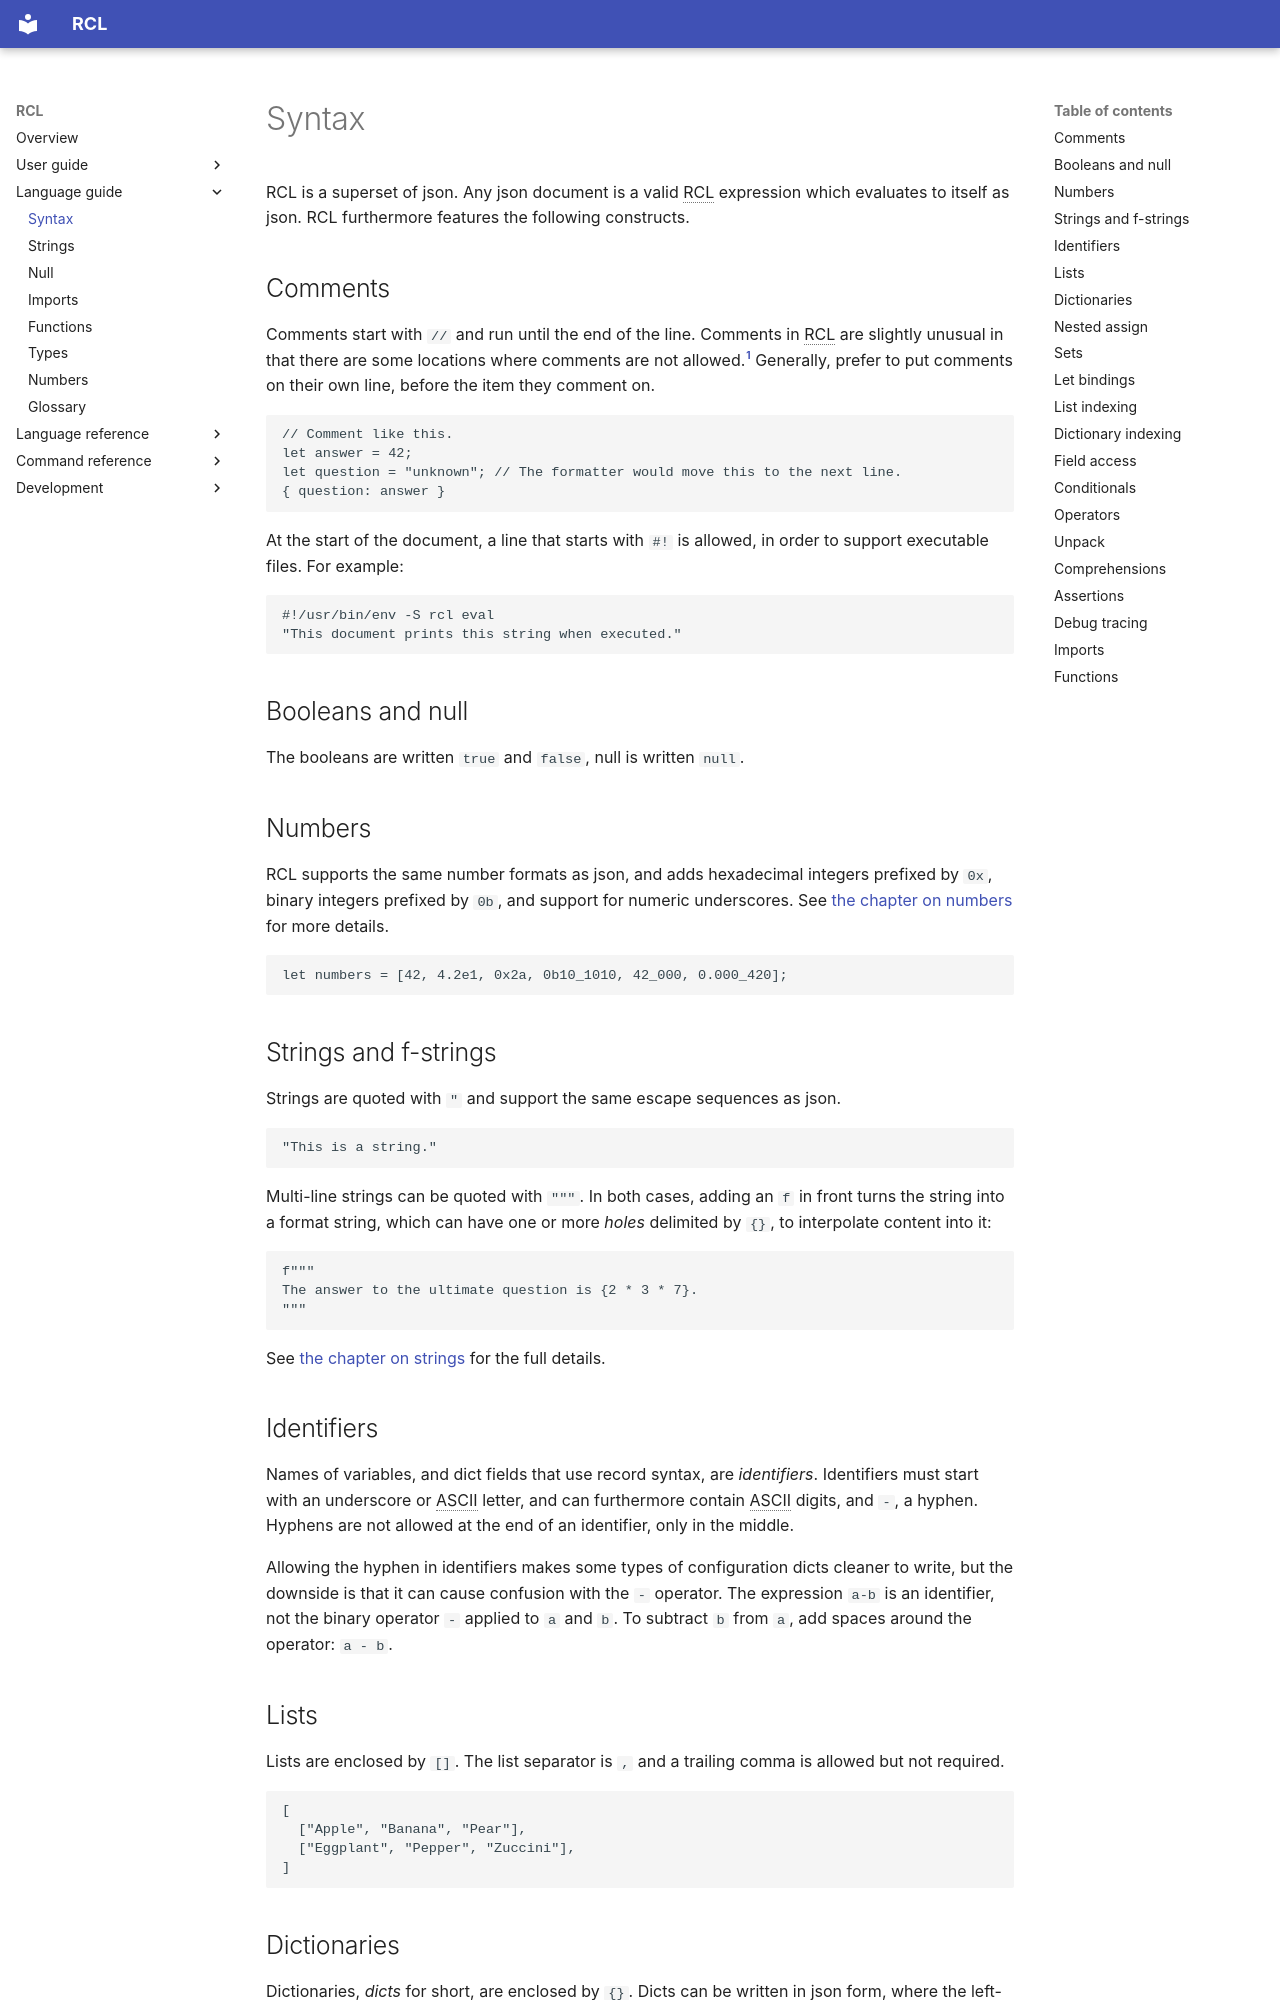

repository: ruuda/rcl · page: syntax/index.html · generator: mkdocs

# Syntax

RCL is a superset of json. Any json document is a valid <abbr>RCL</abbr>
expression which evaluates to itself as json. RCL furthermore features the
following constructs.

## Comments

Comments start with `//` and run until the end of the line. Comments in
<abbr>RCL</abbr> are slightly unusual in that there are some locations where
comments are not allowed.[^1] Generally, prefer to put comments on their own
line, before the item they comment on.

```rcl
// Comment like this.
let answer = 42;
let question = "unknown"; // The formatter would move this to the next line.
{ question: answer }
```

At the start of the document, a line that starts with `#!` is allowed, in order
to support executable files. For example:

```rcl
#!/usr/bin/env -S rcl eval
"This document prints this string when executed."
```

[^1]: The reason for disallowing comments in arbitrary locations, is that
<abbr>RCL</abbr> has a single syntax tree that is used both by the formatter and
the evaluator. The upside of this, is that the formatter is much less likely to
have subtle bugs where it will drop comments that are in weird locations that
are not represented in the <abbr title="Concrete Syntax Tree">CST</abbr> (such
as before the `in` in a `for ... in` construct). The downside is that the parser
will sometimes ask you to move comments.

## Booleans and null

The booleans are written `true` and `false`, null is written `null`.

## Numbers

RCL supports the same number formats as json, and adds hexadecimal integers
prefixed by `0x`, binary integers prefixed by `0b`, and support for numeric
underscores. See [the chapter on numbers](numbers.md) for more details.

```rcl
let numbers = [42, 4.2e1, 0x2a, 0b10_1010, 42_000, 0.000_420];
```

## Strings and f-strings

Strings are quoted with `"` and support the same escape sequences as json.

```rcl
"This is a string."
```

Multi-line strings can be quoted with `"""`. In both cases, adding an `f` in
front turns the string into a format string, which can have one or more _holes_
delimited by `{}`, to interpolate content into it:

```rcl
f"""
The answer to the ultimate question is {2 * 3 * 7}.
"""
```

See [the chapter on strings](strings.md) for the full details.
